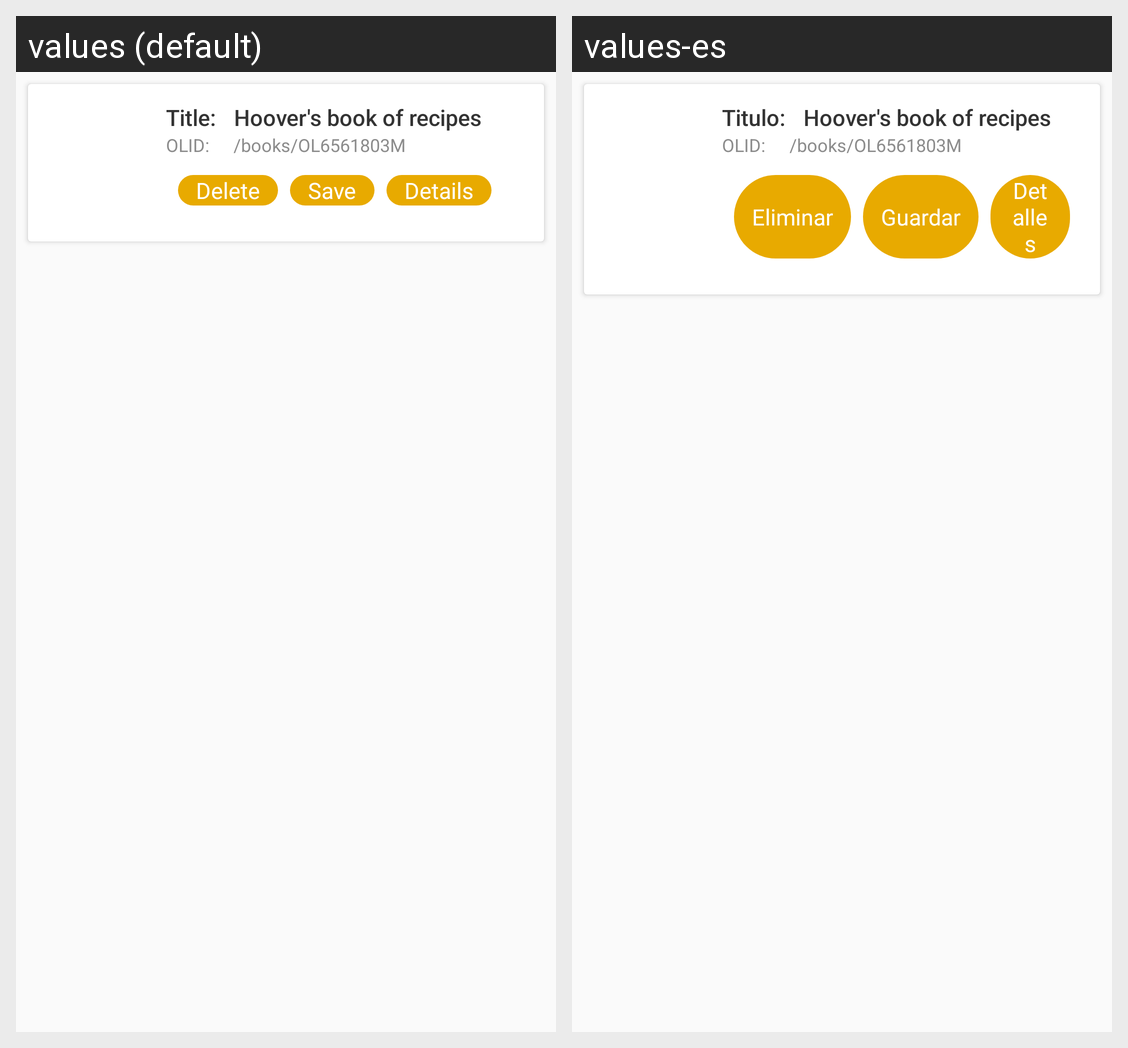

Locale-by-locale string values for the Android screen shown in this grid:
Android screen res/layout/book_global_item.xml rendered under 2 locales, left to right: values (default), values-es. Device: Nexus 5 (rendered at 1080×1920; each locale shown at half size, 540×960, under a caption strip naming it); theme AppTheme.
Strings drawn on this screen, with the default value and each locale's value (text and hints the layout hard-codes, and strings that could not be matched under every locale, appear in the picture but are not listed):

book_title_label
  values: Title:
  values-es: Titulo:

book_title
  values: Hoover's book of recipes
  values-es: Hoover's book of recipes

book_olid_label
  values: OLID:
  values-es: OLID:

book_url
  values: /books/OL6561803M
  values-es: /books/OL6561803M

button_delete
  values: Delete
  values-es: Eliminar

button_save
  values: Save
  values-es: Guardar

button_details
  values: Details
  values-es: Detalles
